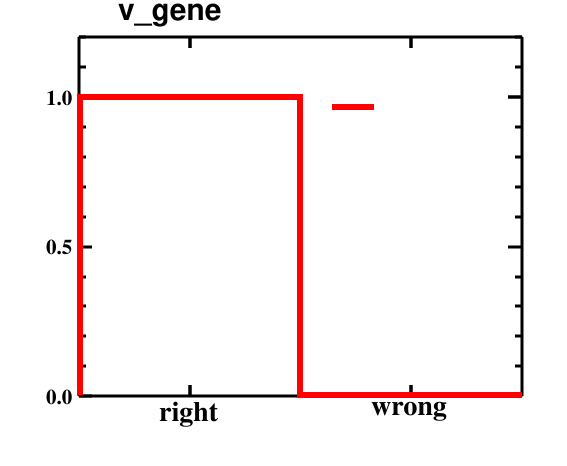

Data behind this chart, as committed beside it:
bin_low_edge, contents, binerror, xtitle, binlabel
-1.5, 0.0, 0.0, , 
-0.5, 1.0, 0.005985, , right
0.5, 0.0, 0.0, , wrong
1.5, 0.0, 0.0, , 
